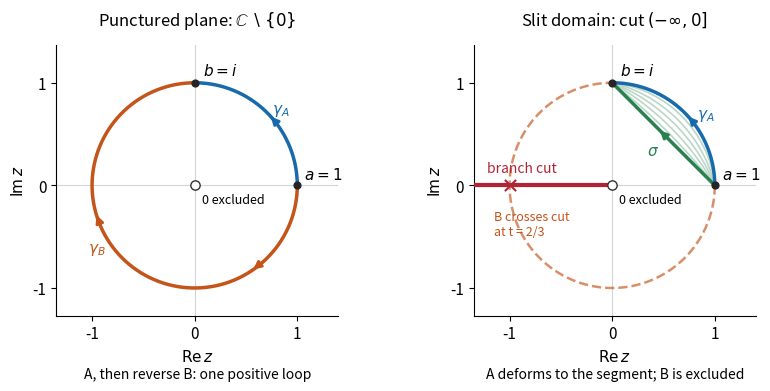

This figure's Python source:
"""Draw original continuation routes and a cut-domain homotopy.

Tested with Python 3.14, matplotlib 3.10.7 and numpy 2.3.5.
Run from _media; the PNG is written to the current directory.
"""
from pathlib import Path
import matplotlib.pyplot as plt
import numpy as np

BLUE = '#176aab'
ORANGE = '#c45419'
GREEN = '#2b8051'
plt.rcParams.update({'font.size': 11, 'axes.titlesize': 12})
fig, axes = plt.subplots(1, 2, figsize=(8, 4.3), dpi=140, facecolor='white')
t = np.linspace(0, 1, 401)
a = np.exp(1j * np.pi * t / 2)
b = np.exp(-3j * np.pi * t / 2)
segment = 1 - t + 1j * t


def arrow(ax, z, index, color):
    ax.annotate('', xy=(z[index + 14].real, z[index + 14].imag),
                xytext=(z[index].real, z[index].imag),
                arrowprops={'arrowstyle': '-|>', 'color': color, 'lw': 2})


for ax in axes:
    ax.set_facecolor('white')
    ax.axhline(0, color='#d1d5da', lw=0.8, zorder=0)
    ax.axvline(0, color='#d1d5da', lw=0.8, zorder=0)
    ax.scatter([0], [0], s=45, facecolor='white', edgecolor='#333333', zorder=8)
    ax.text(0.07, -0.18, '0 excluded', fontsize=9)
    ax.scatter([1, 0], [0, 1], color='#252525', s=24, zorder=8)
    ax.text(1.07, 0.06, r'$a=1$')
    ax.text(0.08, 1.07, r'$b=i$')
    ax.set(xlim=(-1.35, 1.4), ylim=(-1.27, 1.37), xlabel=r'$\operatorname{Re}z$', ylabel=r'$\operatorname{Im}z$')
    ax.set_aspect('equal')
    ax.set_xticks([-1, 0, 1])
    ax.set_yticks([-1, 0, 1])
    ax.spines[['top', 'right']].set_visible(False)

ax = axes[0]
ax.set_title(r'Punctured plane: $\mathbb{C}\setminus\{0\}$', pad=14)
ax.plot(a.real, a.imag, color=BLUE, lw=2.5)
ax.plot(b.real, b.imag, color=ORANGE, lw=2.5)
arrow(ax, a, 180, BLUE)
arrow(ax, b, 70, ORANGE)
arrow(ax, b, 230, ORANGE)
ax.text(0.75, 0.7, r'$\gamma_A$', color=BLUE)
ax.text(-1.04, -0.65, r'$\gamma_B$', color=ORANGE)
ax.text(0.5, -0.23, 'A, then reverse B: one positive loop',
        transform=ax.transAxes, ha='center', fontsize=10)

ax = axes[1]
ax.set_title(r'Slit domain: cut $(-\infty,0]$', pad=14)
ax.plot([-1.35, 0], [0, 0], color='#b12434', lw=3, zorder=3)
ax.text(-1.22, 0.13, 'branch cut', color='#b12434', fontsize=10)
ax.plot(b.real, b.imag, color=ORANGE, lw=1.8, ls='--', alpha=0.65)
ax.scatter([-1], [0], marker='x', color='#b12434', s=65, zorder=8)
ax.text(-1.15, -0.49, 'B crosses cut\nat t = 2/3', fontsize=9, color=ORANGE)
for s in np.linspace(0.15, 0.85, 5):
    h = (1 - s) * a + s * segment
    ax.plot(h.real, h.imag, color='#bad7c8', lw=1.2)
ax.plot(a.real, a.imag, color=BLUE, lw=2.5)
ax.plot(segment.real, segment.imag, color=GREEN, lw=2.5)
arrow(ax, a, 180, BLUE)
arrow(ax, segment, 200, GREEN)
ax.text(0.83, 0.65, r'$\gamma_A$', color=BLUE)
ax.text(0.34, 0.29, r'$\sigma$', color=GREEN)
ax.text(0.5, -0.23, 'A deforms to the segment; B is excluded',
        transform=ax.transAxes, ha='center', fontsize=10)
fig.subplots_adjust(left=0.08, right=0.98, bottom=0.23, top=0.86, wspace=0.38)
fig.savefig(Path('monodromy-paths-and-slit-domain.png'), facecolor='white')
plt.close(fig)
